Run: headless pygame with SDL's dummy video driver; simulated clock (each Clock.tick advances the game by its frame time, no real sleeping); random seed 0; keys injected as events and as key.get_pressed() state; no mouse input.
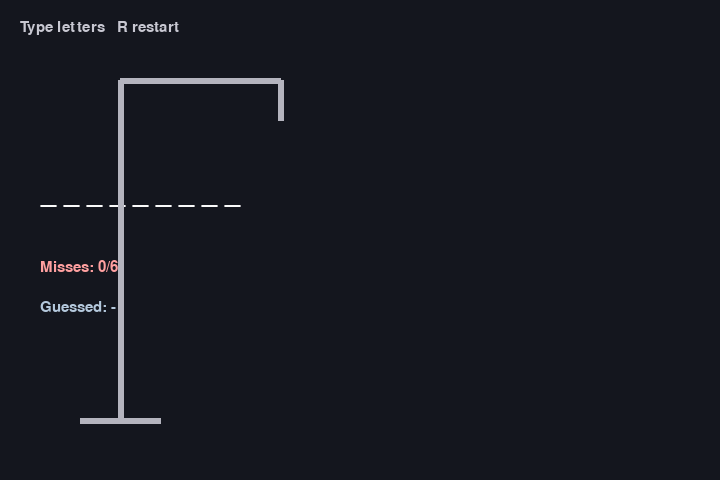
Frame 1 of 4 · flips 1–60 · no input
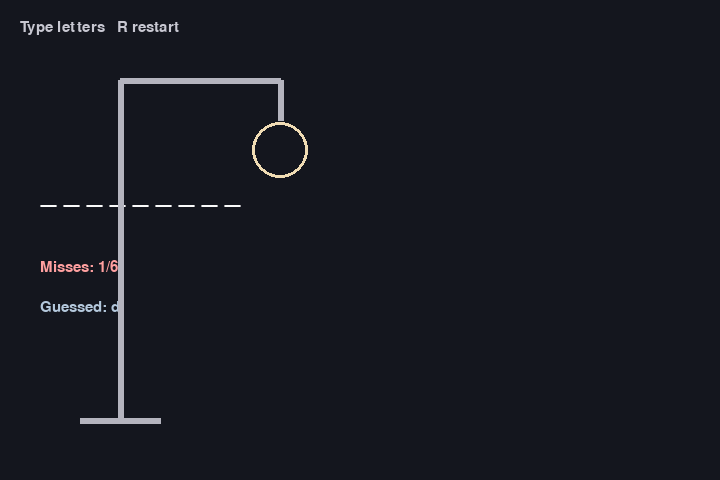
Frame 2 of 4 · flips 61–180 · tapped SPACE, RETURN · held RIGHT (→), D
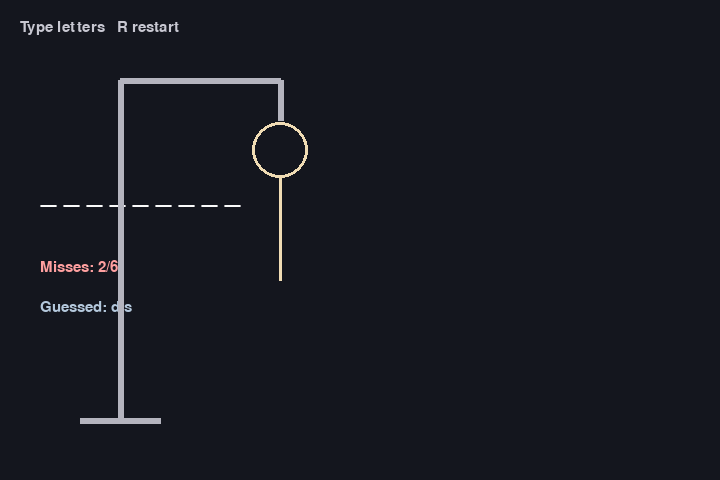
Frame 3 of 4 · flips 181–300 · held DOWN (↓), S
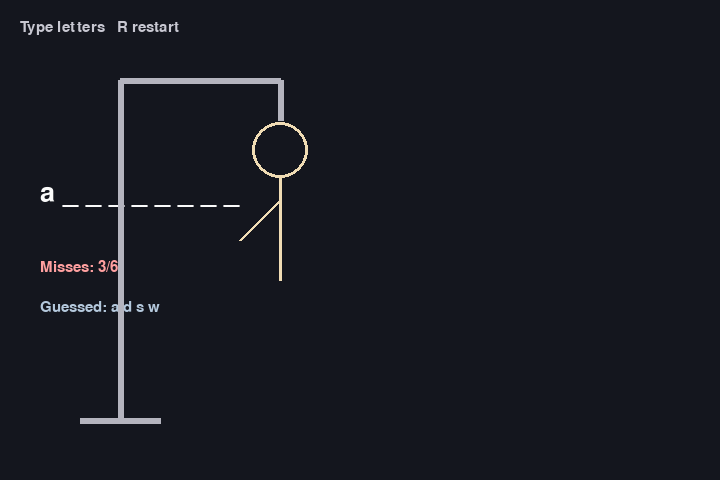
Frame 4 of 4 · flips 301–420 · held LEFT (←), A, UP (↑), W

The pygame program that drew these frames:

"""Hangman. Type letters to guess the word."""

import random
import pygame

WORDS = [
    "python", "pygame", "hangman", "keyboard", "function",
    "variable", "algorithm", "developer", "practice", "repository",
]


def main():
    pygame.init()
    screen = pygame.display.set_mode((720, 480))
    pygame.display.set_caption("Hangman")
    font = pygame.font.SysFont("consolas", 40)
    small = pygame.font.SysFont("consolas", 22)

    def reset():
        word = random.choice(WORDS)
        return word, set(), 0

    word, guessed, misses = reset()
    max_miss = 6
    running = True

    while running:
        for event in pygame.event.get():
            if event.type == pygame.QUIT:
                running = False
            if event.type == pygame.KEYDOWN:
                if event.key == pygame.K_ESCAPE:
                    running = False
                elif event.key == pygame.K_r:
                    word, guessed, misses = reset()
                elif event.unicode.isalpha() and misses < max_miss and set(word) - guessed:
                    letter = event.unicode.lower()
                    if letter not in guessed:
                        guessed.add(letter)
                        if letter not in word:
                            misses += 1

        hidden = " ".join(ch if ch in guessed else "_" for ch in word)
        won = set(word) <= guessed
        lost = misses >= max_miss

        screen.fill((20, 22, 30))
        screen.blit(small.render("Type letters   R restart", True, (200, 200, 210)), (20, 20))
        screen.blit(font.render(hidden, True, (250, 250, 250)), (40, 180))
        screen.blit(small.render(f"Misses: {misses}/{max_miss}", True, (255, 160, 160)), (40, 260))
        used = " ".join(sorted(guessed)) or "-"
        screen.blit(small.render(f"Guessed: {used}", True, (180, 200, 220)), (40, 300))

        gallows = [(120, 420), (120, 80), (280, 80), (280, 120)]
        pygame.draw.lines(screen, (180, 180, 190), False, [(80, 420), (160, 420), (120, 420), (120, 80), (280, 80), (280, 120)], 6)
        body = [
            ((280, 150), 28),
        ]
        if misses >= 1:
            pygame.draw.circle(screen, (240, 220, 180), (280, 150), 28, 3)
        if misses >= 2:
            pygame.draw.line(screen, (240, 220, 180), (280, 178), (280, 280), 3)
        if misses >= 3:
            pygame.draw.line(screen, (240, 220, 180), (280, 200), (240, 240), 3)
        if misses >= 4:
            pygame.draw.line(screen, (240, 220, 180), (280, 200), (320, 240), 3)
        if misses >= 5:
            pygame.draw.line(screen, (240, 220, 180), (280, 280), (250, 340), 3)
        if misses >= 6:
            pygame.draw.line(screen, (240, 220, 180), (280, 280), (310, 340), 3)

        if won:
            screen.blit(font.render("You won!", True, (120, 220, 140)), (400, 80))
        if lost:
            screen.blit(font.render(f"Word: {word}", True, (255, 140, 140)), (360, 80))

        pygame.display.flip()

    pygame.quit()


if __name__ == "__main__":
    main()
